Run: headless pygame with SDL's dummy video driver; simulated clock (each Clock.tick advances the game by its frame time, no real sleeping); random seed 0; keys injected as events and as key.get_pressed() state; no mouse input.
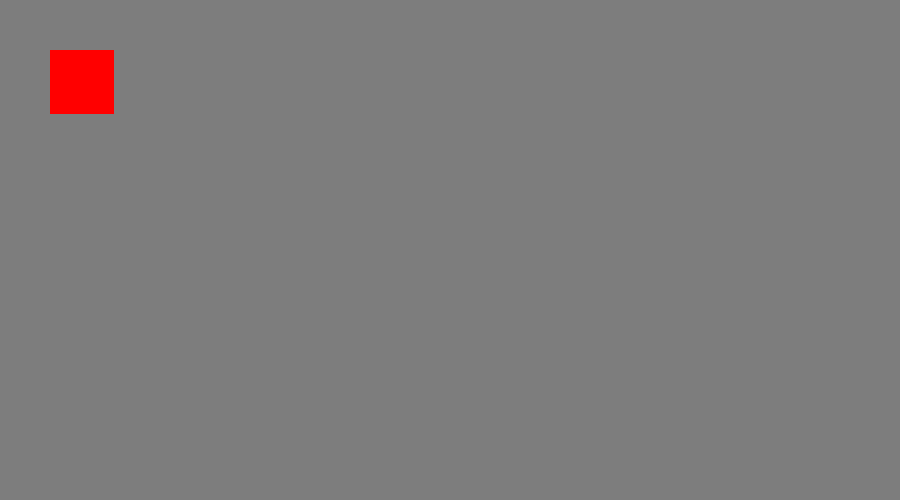
Frame 1 of 4 · flips 1–60 · no input
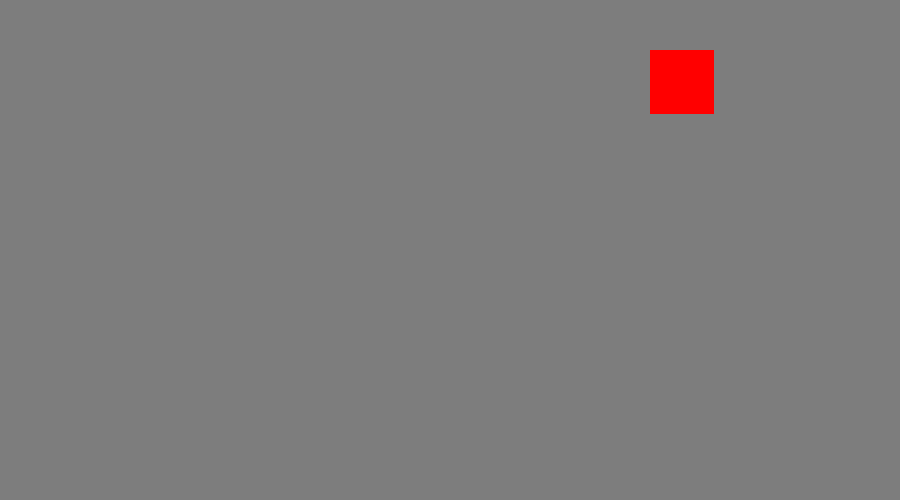
Frame 2 of 4 · flips 61–180 · tapped SPACE, RETURN · held RIGHT (→), D
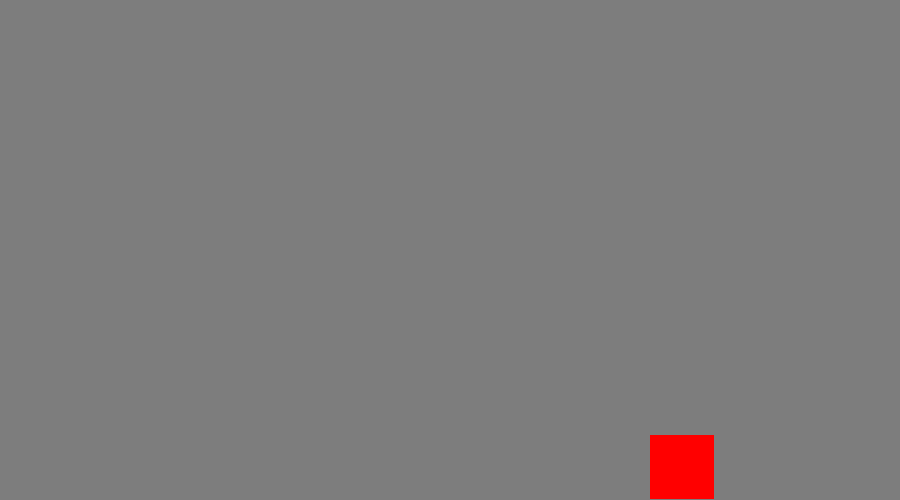
Frame 3 of 4 · flips 181–300 · held DOWN (↓), S
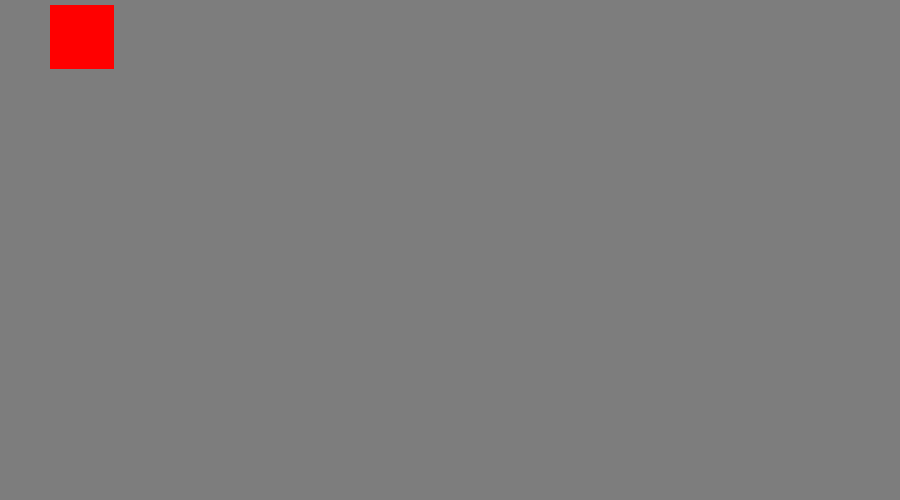
Frame 4 of 4 · flips 301–420 · held LEFT (←), A, UP (↑), W

The pygame program that drew these frames:

# pip install pygame
# https://www.pygame.org/docs/

import pygame

pygame.init()
# Creating a window
WIN_WIDTH, WIN_HEIGHT = 900, 500
# Width and height are given as a Tuple
WIN = pygame.display.set_mode((WIN_WIDTH, WIN_HEIGHT))
# Setting program title
pygame.display.set_caption("Let's learn Pygame")

# rect parameters
POS_X = 50
POS_Y = 50
WIDTH = 64
HEIGHT = 64
VEL = 5
JUMP_STATE = False
JUMP_COUNT = 10



def draw_window():
    # Draw a rectangle
    WIN.fill((125, 125, 125))
    pygame.draw.rect(WIN, (255, 0, 0), (POS_X, POS_Y, WIDTH, HEIGHT))
    # display must be update every while cycle
    pygame.display.update()


def main():
    global POS_X, POS_Y, WIDTH, HEIGHT, VEL, JUMP_STATE, JUMP_COUNT
    # In order to redraw main window a while loop is used
    condition = True
    while condition:
        pygame.time.delay(50)
        # for loop for pygame events is used to check if event occurred
        for event in pygame.event.get():
            # Check if user quit the window
            if event.type == pygame.QUIT:
                condition = False
        pressed_keys = pygame.key.get_pressed()

        if pressed_keys[pygame.K_LEFT] and POS_X > VEL:
            POS_X -= VEL
        if pressed_keys[pygame.K_RIGHT] and POS_X < WIN_WIDTH - WIDTH - VEL:
            POS_X += VEL

        # Checks if is jumping
        # blocks up and down movement while jumping
        if not JUMP_STATE:
            if pressed_keys[pygame.K_UP] and POS_Y > VEL:
                POS_Y -= VEL
            if pressed_keys[pygame.K_DOWN] and POS_Y < WIN_HEIGHT - HEIGHT - VEL:
                POS_Y += VEL
            if pressed_keys[pygame.K_SPACE]:
                JUMP_STATE = True
        else:

            if JUMP_COUNT >= -10:
                neg = 1
                if JUMP_COUNT < 0:
                    neg = -1
                POS_Y -= (JUMP_COUNT ** 2) * 0.5 * neg
                JUMP_COUNT -= 1
            # Ensure that jump stops change jump count back to 10
            else:
                JUMP_STATE = False
                JUMP_COUNT = 10
        draw_window()

    pygame.quit()

if __name__ == "__main__":
    main()
